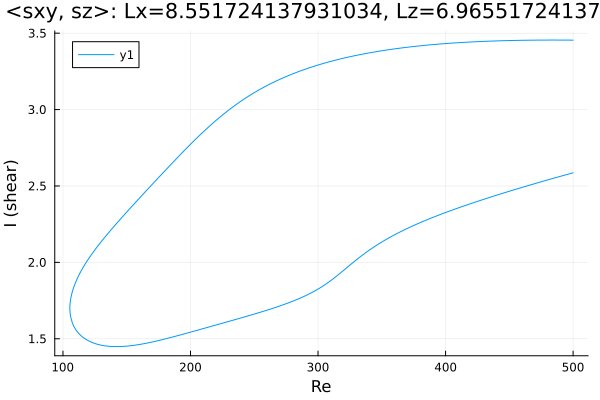

Data behind this chart, as committed beside it:
Re, shear
500.0, 3.454
499.4, 3.454
498, 3.454
496.6, 3.455
495.2, 3.455
493.7, 3.455
492.3, 3.455
490.9, 3.455
489.5, 3.455
488.1, 3.455
486.7, 3.455
485.3, 3.455
483.8, 3.455
482.4, 3.455
481, 3.455
479.6, 3.455
478.2, 3.455
476.8, 3.455
475.4, 3.455
473.9, 3.455
472.5, 3.455
471.1, 3.455
469.7, 3.454
468.3, 3.454
466.9, 3.454
465.5, 3.454
464, 3.454
462.6, 3.454
461.2, 3.454
459.8, 3.453
458.4, 3.453
457, 3.453
455.6, 3.453
454.1, 3.453
452.7, 3.452
451.3, 3.452
449.9, 3.452
448.5, 3.451
447.1, 3.451
445.7, 3.451
444.2, 3.451
442.8, 3.45
441.4, 3.45
440, 3.449
438.6, 3.449
437.2, 3.449
435.8, 3.448
434.3, 3.448
432.9, 3.447
431.5, 3.447
430.1, 3.446
428.7, 3.446
427.3, 3.445
425.9, 3.445
424.4, 3.444
423, 3.444
421.6, 3.443
420.2, 3.443
419.9, 3.442
418.4, 3.442
... 566 more rows
